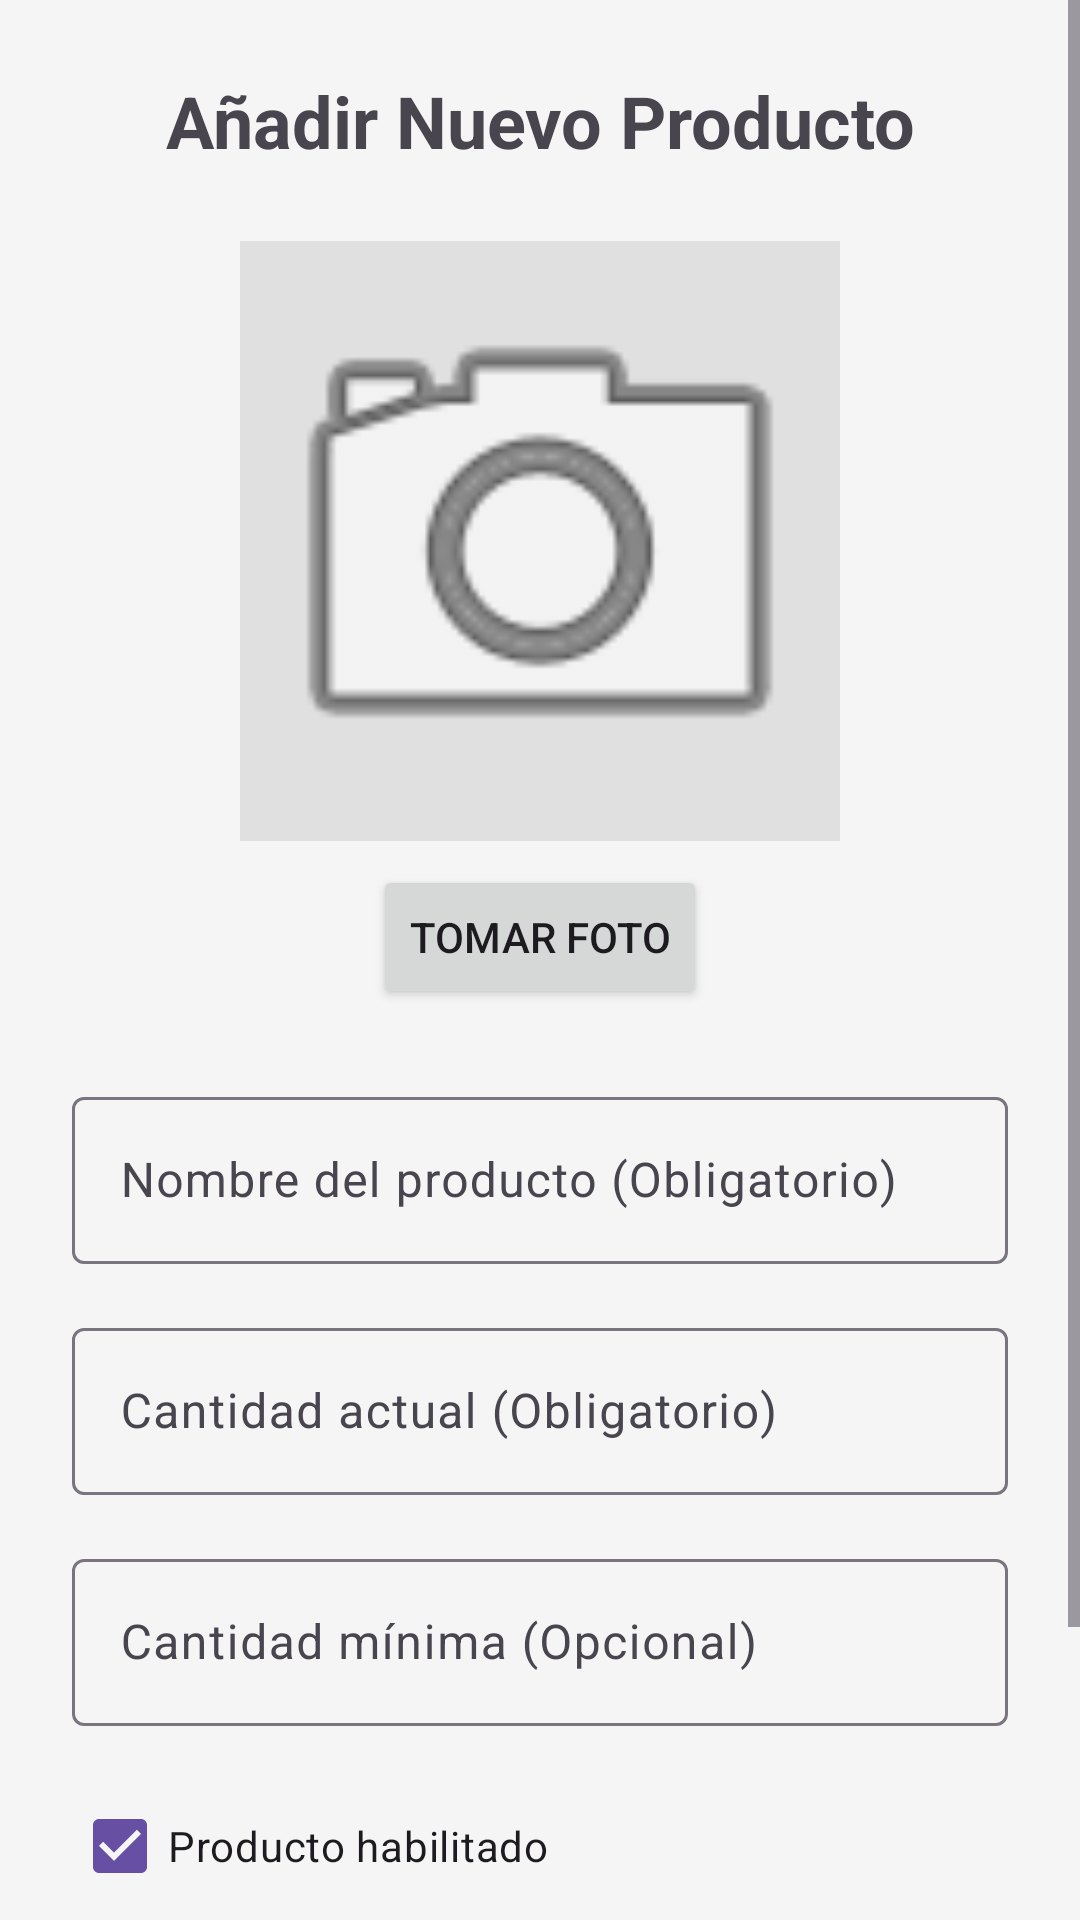

Write the Android layout XML for this screen, with the resource values it uses.
<!-- AndroidManifest.xml: application theme Theme.ControlDeAlmacen -->
<!-- res/layout/activity_add_producto.xml -->
<?xml version="1.0" encoding="utf-8"?>
<ScrollView xmlns:android="http://schemas.android.com/apk/res/android"
    xmlns:app="http://schemas.android.com/apk/res-auto"
    android:layout_width="match_parent"
    android:layout_height="match_parent"
    android:background="#F5F5F5">

    <androidx.constraintlayout.widget.ConstraintLayout
        android:layout_width="match_parent"
        android:layout_height="wrap_content"
        android:padding="24dp">

        <TextView
            android:id="@+id/tv_titulo_add"
            android:layout_width="wrap_content"
            android:layout_height="wrap_content"
            android:text="Añadir Nuevo Producto"
            android:textSize="24sp"
            android:textStyle="bold"
            app:layout_constraintEnd_toEndOf="parent"
            app:layout_constraintStart_toStartOf="parent"
            app:layout_constraintTop_toTopOf="parent" />

        <ImageView
            android:id="@+id/iv_producto_foto"
            android:layout_width="200dp"
            android:layout_height="200dp"
            android:layout_marginTop="24dp"
            android:background="#E0E0E0"
            android:scaleType="centerCrop"
            android:src="@android:drawable/ic_menu_camera"
            app:layout_constraintEnd_toEndOf="parent"
            app:layout_constraintStart_toStartOf="parent"
            app:layout_constraintTop_toBottomOf="@id/tv_titulo_add" />

        <Button
            android:id="@+id/btn_tomar_foto"
            android:layout_width="wrap_content"
            android:layout_height="wrap_content"
            android:layout_marginTop="8dp"
            android:text="Tomar Foto"
            app:layout_constraintEnd_toEndOf="parent"
            app:layout_constraintStart_toStartOf="parent"
            app:layout_constraintTop_toBottomOf="@id/iv_producto_foto" />

        <com.google.android.material.textfield.TextInputLayout
            android:id="@+id/til_nombre"
            android:layout_width="0dp"
            android:layout_height="wrap_content"
            android:layout_marginTop="24dp"
            android:hint="Nombre del producto (Obligatorio)"
            app:layout_constraintEnd_toEndOf="parent"
            app:layout_constraintStart_toStartOf="parent"
            app:layout_constraintTop_toBottomOf="@id/btn_tomar_foto">

            <com.google.android.material.textfield.TextInputEditText
                android:id="@+id/et_nombre"
                android:layout_width="match_parent"
                android:layout_height="wrap_content"
                android:inputType="textCapSentences" />
        </com.google.android.material.textfield.TextInputLayout>

        <com.google.android.material.textfield.TextInputLayout
            android:id="@+id/til_cantidad"
            android:layout_width="0dp"
            android:layout_height="wrap_content"
            android:layout_marginTop="16dp"
            android:hint="Cantidad actual (Obligatorio)"
            app:layout_constraintEnd_toEndOf="parent"
            app:layout_constraintStart_toStartOf="parent"
            app:layout_constraintTop_toBottomOf="@id/til_nombre">

            <com.google.android.material.textfield.TextInputEditText
                android:id="@+id/et_cantidad"
                android:layout_width="match_parent"
                android:layout_height="wrap_content"
                android:inputType="number" />
        </com.google.android.material.textfield.TextInputLayout>

        <com.google.android.material.textfield.TextInputLayout
            android:id="@+id/til_cantidad_minima"
            android:layout_width="0dp"
            android:layout_height="wrap_content"
            android:layout_marginTop="16dp"
            android:hint="Cantidad mínima (Opcional)"
            app:layout_constraintEnd_toEndOf="parent"
            app:layout_constraintStart_toStartOf="parent"
            app:layout_constraintTop_toBottomOf="@id/til_cantidad">

            <com.google.android.material.textfield.TextInputEditText
                android:id="@+id/et_cantidad_minima"
                android:layout_width="match_parent"
                android:layout_height="wrap_content"
                android:inputType="number" />
        </com.google.android.material.textfield.TextInputLayout>

        <CheckBox
            android:id="@+id/cb_habilitado"
            android:layout_width="wrap_content"
            android:layout_height="wrap_content"
            android:layout_marginTop="16dp"
            android:checked="true"
            android:text="Producto habilitado"
            app:layout_constraintStart_toStartOf="parent"
            app:layout_constraintTop_toBottomOf="@id/til_cantidad_minima" />

        <Button
            android:id="@+id/btn_guardar_producto"
            android:layout_width="0dp"
            android:layout_height="60dp"
            android:layout_marginTop="32dp"
            android:text="GUARDAR PRODUCTO"
            android:textSize="18sp"
            android:textStyle="bold"
            app:layout_constraintEnd_toEndOf="parent"
            app:layout_constraintStart_toStartOf="parent"
            app:layout_constraintTop_toBottomOf="@id/cb_habilitado" />

    </androidx.constraintlayout.widget.ConstraintLayout>
</ScrollView>
<!-- resources referenced by this layout -->
<resources>
  <style name="Theme.ControlDeAlmacen" parent="Base.Theme.ControlDeAlmacen" />
  <style name="Base.Theme.ControlDeAlmacen" parent="Theme.Material3.DayNight.NoActionBar">
          
          
      </style>
</resources>
